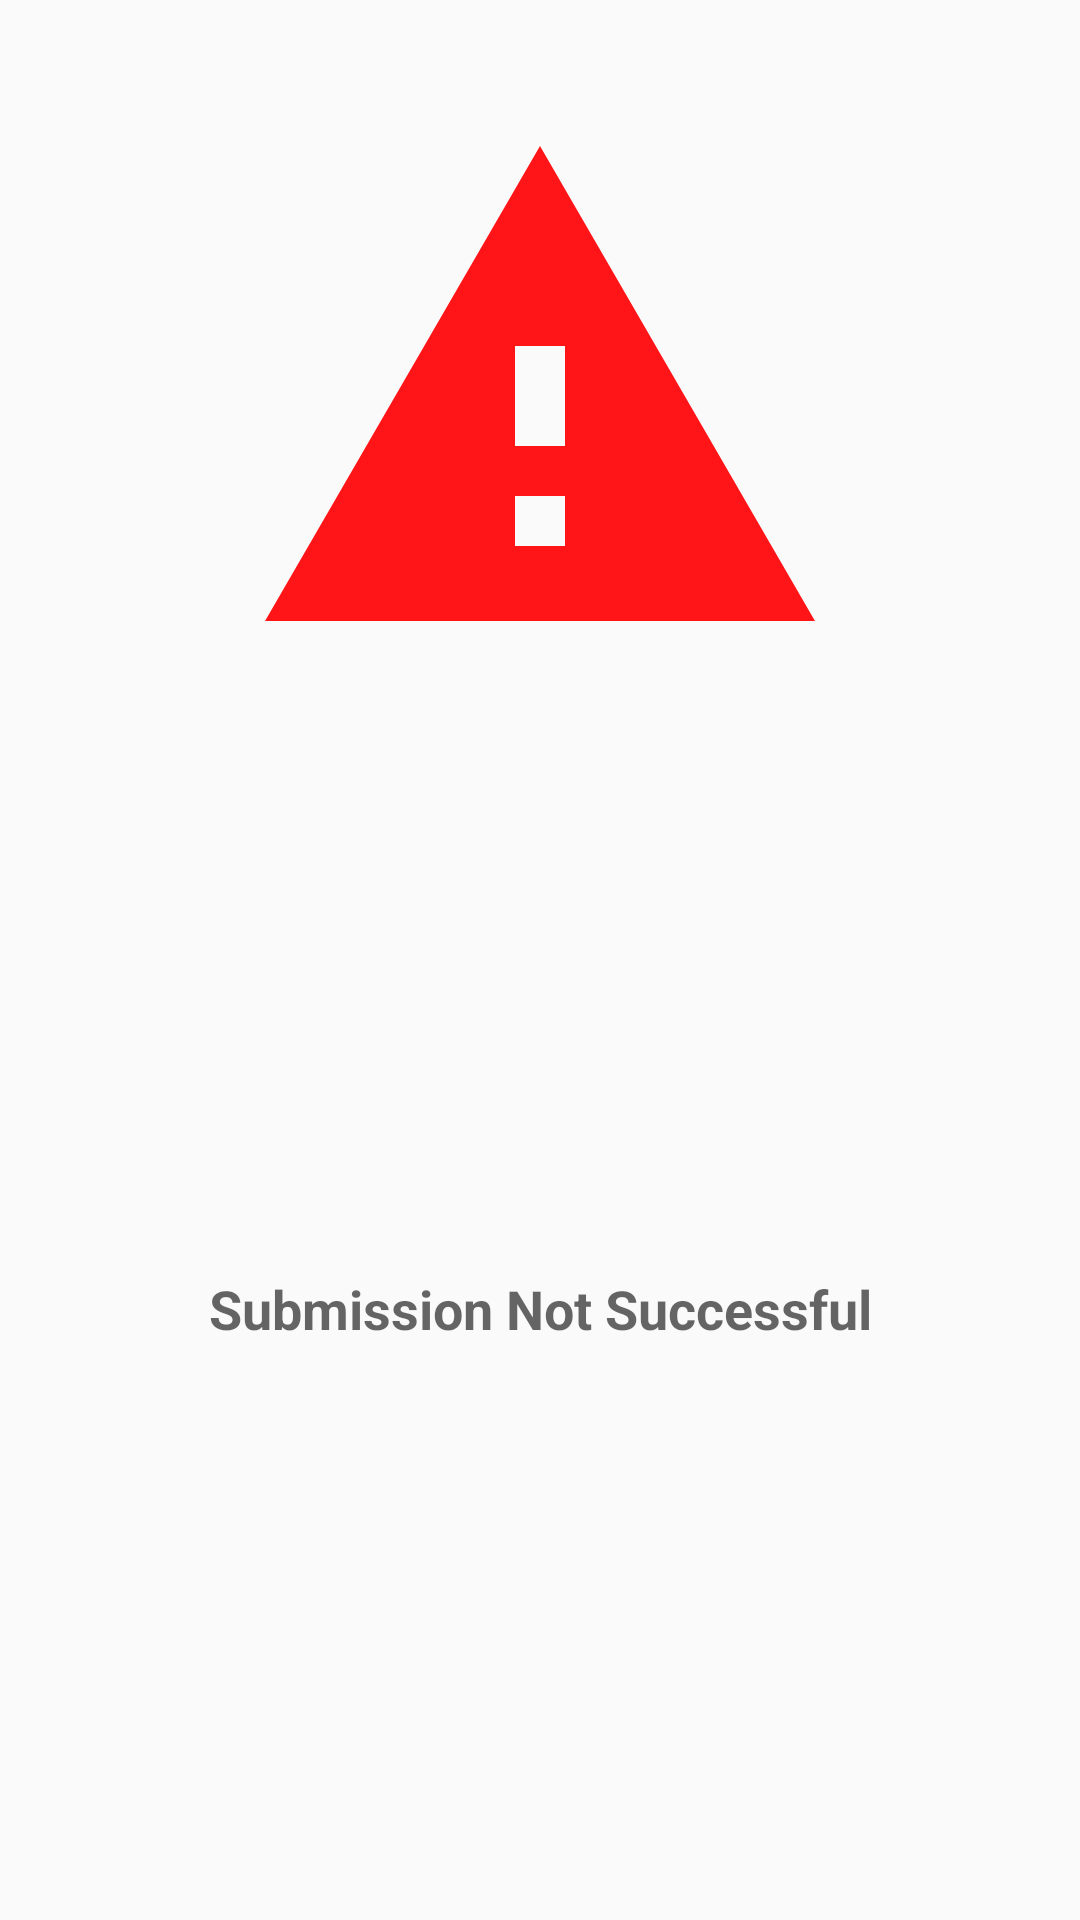

Android layout source for this screen:
<!-- AndroidManifest.xml: application theme AppTheme -->
<!-- res/layout/layout_dialog_failure.xml -->
<?xml version="1.0" encoding="utf-8"?>
<androidx.constraintlayout.widget.ConstraintLayout xmlns:android="http://schemas.android.com/apk/res/android"
    xmlns:app="http://schemas.android.com/apk/res-auto"
    xmlns:tools="http://schemas.android.com/tools"
    android:layout_width="match_parent"
    android:layout_height="wrap_content">

    <ImageView
        android:id="@+id/imageView2"
        android:layout_width="200dp"
        android:layout_height="200dp"
        android:layout_marginTop="32dp"
        app:layout_constraintEnd_toEndOf="parent"
        app:layout_constraintStart_toStartOf="parent"
        app:layout_constraintTop_toTopOf="parent"
        app:srcCompat="@drawable/ic_fail" />

    <TextView
        android:id="@+id/textView4"
        android:layout_width="wrap_content"
        android:layout_height="wrap_content"
        android:layout_marginTop="16dp"
        android:layout_marginBottom="16dp"
        android:text="Submission Not Successful"
        android:textAppearance="@style/TextAppearance.AppCompat.Medium"
        android:textStyle="bold"
        app:layout_constraintBottom_toBottomOf="parent"
        app:layout_constraintEnd_toEndOf="parent"
        app:layout_constraintStart_toStartOf="parent"
        app:layout_constraintTop_toBottomOf="@+id/imageView2" />

</androidx.constraintlayout.widget.ConstraintLayout>
<!-- resources referenced by this layout -->
<resources>
  <!-- drawable ic_fail (drawable) -->
  <vector xmlns:android="http://schemas.android.com/apk/res/android"
      android:width="24dp"
      android:height="24dp"
      android:tint="#FF1517"
      android:viewportWidth="24.0"
      android:viewportHeight="24.0">
      <path
          android:fillColor="#FF000000"
          android:pathData="M1,21h22L12,2 1,21zM13,18h-2v-2h2v2zM13,14h-2v-4h2v4z" />
  </vector>
  <style name="AppTheme" parent="Theme.AppCompat.Light.DarkActionBar">
          
          <item name="colorPrimary">@color/colorPrimary</item>
          <item name="colorPrimaryDark">@color/colorPrimaryDark</item>
          <item name="colorAccent">@color/colorAccent</item>
      </style>
  <!-- not gathered from this repository: default colours our renderer supplied (Android Studio template values) -->
  <color name="colorPrimary">#FF6200EE</color>
  <color name="colorPrimaryDark">#FF3700B3</color>
  <color name="colorAccent">#FF03DAC5</color>
</resources>
